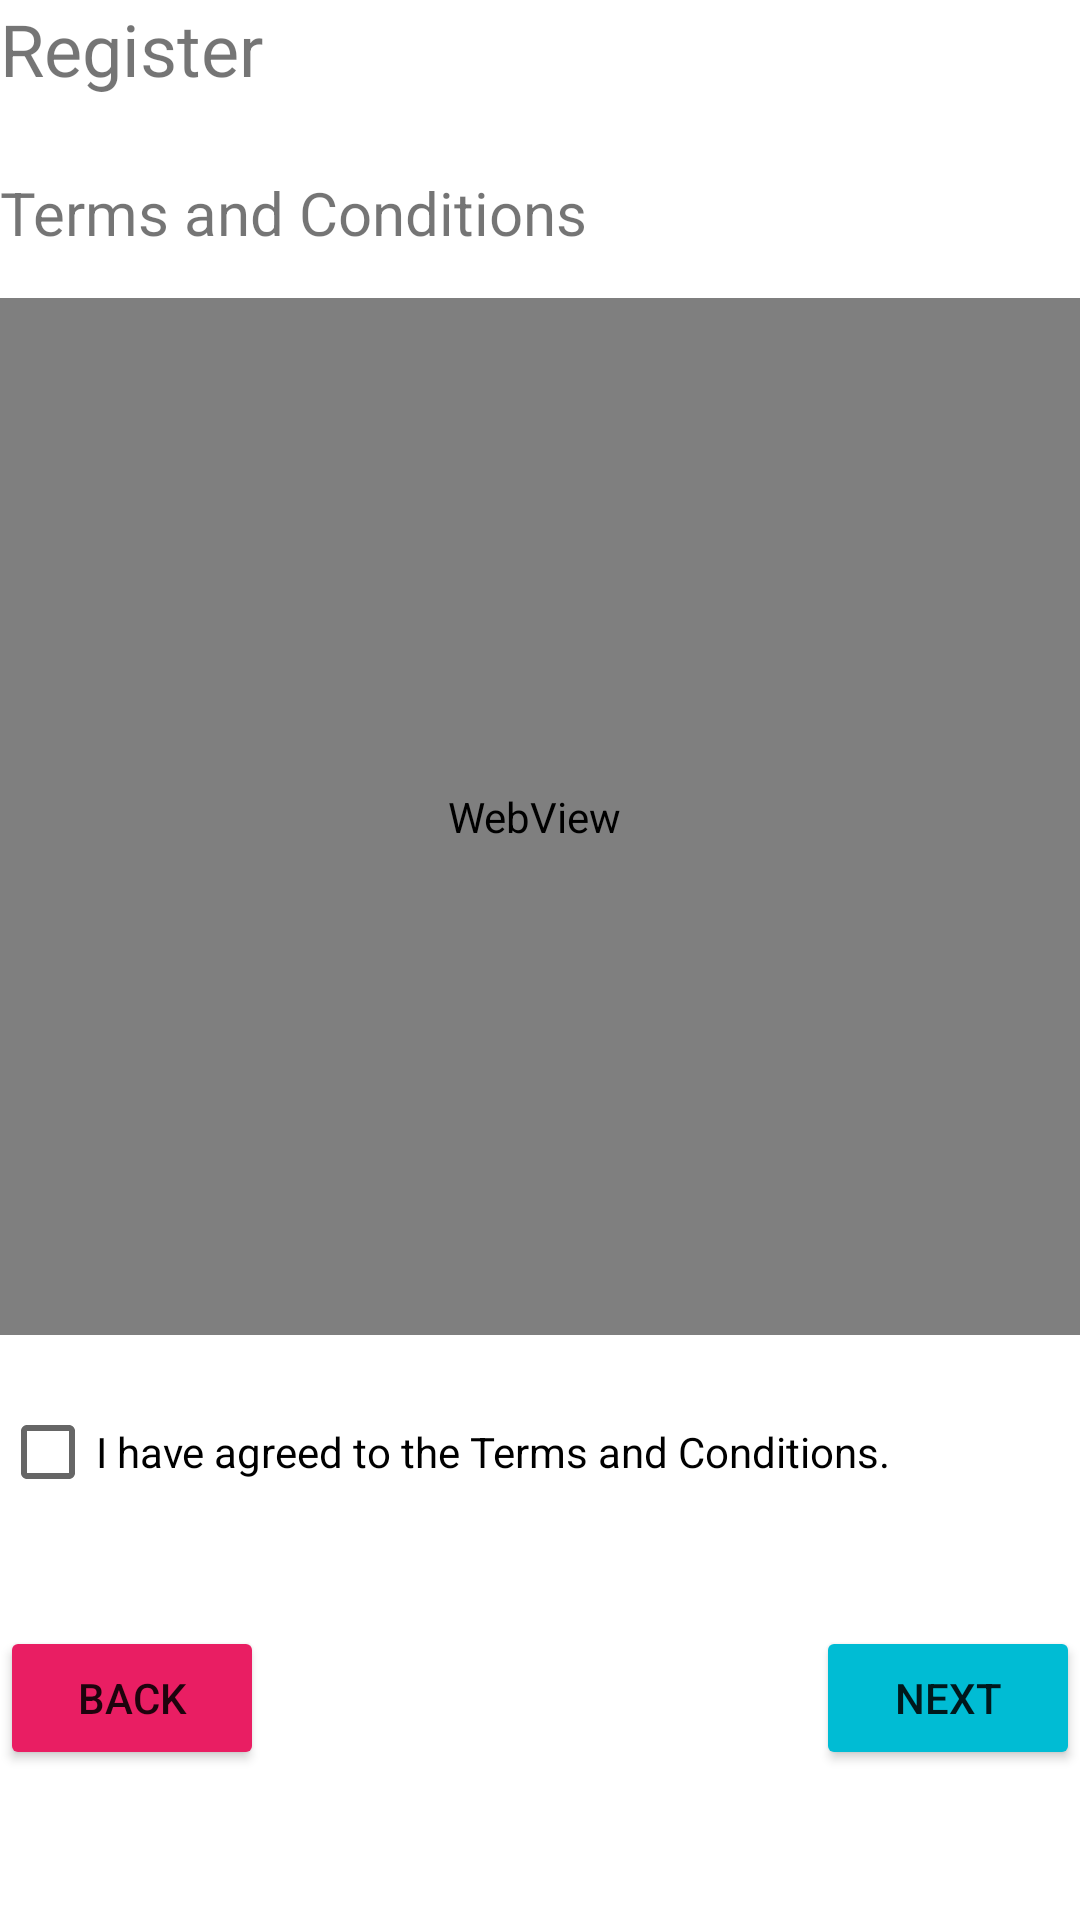

Layout XML and referenced resources for this Android screen:
<!-- AndroidManifest.xml: application theme Theme.ItsAMatch.NoActionBar -->
<!-- res/layout/activity_register_four.xml -->
<?xml version="1.0" encoding="utf-8"?>
<androidx.constraintlayout.widget.ConstraintLayout xmlns:android="http://schemas.android.com/apk/res/android"
    xmlns:app="http://schemas.android.com/apk/res-auto"
    xmlns:tools="http://schemas.android.com/tools"
    android:layout_width="match_parent"
    android:layout_height="match_parent"
    android:scrollbars="vertical">

    <TextView
        android:id="@+id/registerFourTitle"
        android:layout_width="wrap_content"
        android:layout_height="wrap_content"
        android:layout_marginStart="@dimen/activity_vertical_margin"
        android:layout_marginTop="@dimen/activity_horizontal_margin"
        android:text="@string/register"
        android:textSize="24sp"
        app:layout_constraintStart_toStartOf="parent"
        app:layout_constraintTop_toTopOf="parent" />

    <TextView
        android:id="@+id/textView4"
        android:layout_width="0dp"
        android:layout_height="wrap_content"
        android:layout_marginStart="@dimen/activity_vertical_margin"
        android:layout_marginTop="25dp"
        android:layout_marginEnd="@dimen/activity_vertical_margin"
        android:text="@string/terms_and_conditions"
        android:textSize="20sp"
        app:layout_constraintEnd_toEndOf="parent"
        app:layout_constraintStart_toStartOf="parent"
        app:layout_constraintTop_toBottomOf="@+id/registerFourTitle" />

    <Button
        android:id="@+id/r4back"
        android:layout_width="wrap_content"
        android:layout_height="wrap_content"
        android:layout_marginStart="@dimen/activity_vertical_margin"
        android:layout_marginBottom="50dp"
        android:backgroundTint="#E91E63"
        android:text="@string/back"
        app:layout_constraintBottom_toBottomOf="parent"
        app:layout_constraintStart_toStartOf="parent" />

    <CheckBox
        android:id="@+id/r4checkBox"
        android:layout_width="wrap_content"
        android:layout_height="wrap_content"
        android:layout_marginStart="@dimen/activity_vertical_margin"
        android:layout_marginBottom="34dp"
        android:text="@string/agreement"
        app:layout_constraintBottom_toTopOf="@+id/r4back"
        app:layout_constraintStart_toStartOf="parent" />

    <Button
        android:id="@+id/r4next"
        android:layout_width="wrap_content"
        android:layout_height="wrap_content"
        android:layout_marginEnd="@dimen/activity_vertical_margin"
        android:layout_marginBottom="50dp"
        android:backgroundTint="#00BCD4"
        android:text="@string/next"
        app:layout_constraintBottom_toBottomOf="parent"
        app:layout_constraintEnd_toEndOf="parent" />

    <WebView
        android:id="@+id/r4TermsDisplay"
        android:layout_width="0dp"
        android:layout_height="0dp"
        android:layout_marginStart="@dimen/activity_vertical_margin"
        android:layout_marginTop="15dp"
        android:layout_marginEnd="@dimen/activity_vertical_margin"
        android:layout_marginBottom="15dp"
        android:scrollbarStyle="insideInset"
        android:scrollbars="vertical"
        app:layout_constraintBottom_toTopOf="@+id/r4checkBox"
        app:layout_constraintEnd_toEndOf="parent"
        app:layout_constraintStart_toStartOf="parent"
        app:layout_constraintTop_toBottomOf="@+id/textView4" />
</androidx.constraintlayout.widget.ConstraintLayout>
<!-- resources referenced by this layout -->
<resources>
  <string name="agreement">I have agreed to the Terms and Conditions.</string>
  <string name="back">Back</string>
  <string name="next">Next</string>
  <string name="register">Register</string>
  <string name="terms_and_conditions">Terms and Conditions</string>
  <style name="Theme.ItsAMatch.NoActionBar">
          <item name="windowActionBar">false</item>
          <item name="windowNoTitle">true</item>
      </style>
</resources>
